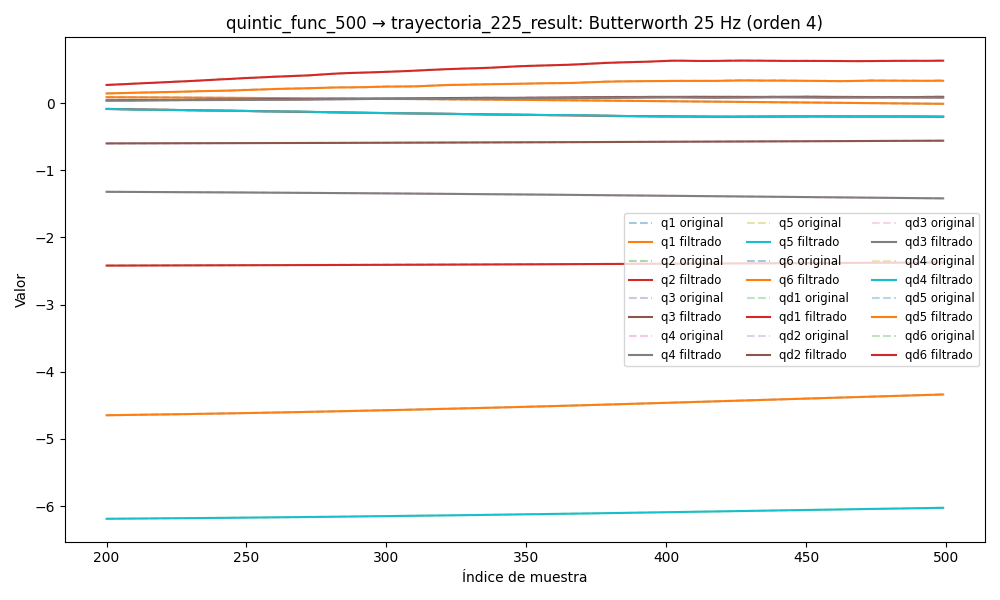

The data file committed next to this chart (first rows):
timestamp, q1, q2, q3, q4, q5, q6, qd1, qd2, qd3, qd4, qd5, qd6, tau1, tau2, tau3, tau4, tau5, tau6
1749045289, 0.1007, -2.425, -0.6053, -1.308, -6.212, -4.689, 0.0005244, 0.0003474, -0.0001999, -0.0004951, 0.002118, 0.0006268, 0.2526, 1.713, 0.9658, 0.2776, -0.3927, -0.006309
1749045289, 0.1007, -2.425, -0.6053, -1.308, -6.212, -4.689, 0.0005306, 0.0003325, -0.0001944, -0.000697, 0.002044, 0.0006179, 0.2751, 1.695, 0.9676, 0.2858, -0.3974, -0.003475
1749045289, 0.1007, -2.425, -0.6052, -1.308, -6.212, -4.689, 0.0005364, 0.0003182, -0.0001889, -0.0008916, 0.001967, 0.0006091, 0.2524, 1.71, 0.9646, 0.2806, -0.4047, -0.0131
1749045289, 0.1007, -2.425, -0.6052, -1.308, -6.212, -4.689, 0.0005416, 0.0003046, -0.0001835, -0.001072, 0.001885, 0.0006, 0.2809, 1.702, 0.9636, 0.2898, -0.3853, -0.001155
1749045289, 0.1007, -2.425, -0.6052, -1.308, -6.212, -4.689, 0.0005463, 0.0002918, -0.0001781, -0.00123, 0.001795, 0.00059, 0.2774, 1.692, 0.9622, 0.2951, -0.3871, -0.01903
1749045289, 0.1007, -2.425, -0.6052, -1.308, -6.212, -4.689, 0.0005505, 0.00028, -0.0001728, -0.001364, 0.001697, 0.0005786, 0.2586, 1.694, 0.9578, 0.2793, -0.398, -0.01775
1749045289, 0.1007, -2.425, -0.6052, -1.308, -6.212, -4.689, 0.0005541, 0.0002689, -0.0001677, -0.001469, 0.001589, 0.0005653, 0.2627, 1.714, 0.9524, 0.2862, -0.3897, -0.009564
1749045289, 0.1007, -2.425, -0.6052, -1.308, -6.212, -4.689, 0.0005573, 0.0002586, -0.0001627, -0.001545, 0.001475, 0.0005499, 0.2909, 1.708, 0.9719, 0.2875, -0.3971, -0.025
1749045289, 0.1007, -2.425, -0.6052, -1.308, -6.212, -4.689, 0.0005602, 0.0002488, -0.000158, -0.001594, 0.001356, 0.000532, 0.2627, 1.717, 0.9486, 0.2761, -0.3826, -0.03322
1749045289, 0.1007, -2.425, -0.6052, -1.308, -6.212, -4.689, 0.000563, 0.0002392, -0.0001534, -0.001618, 0.001234, 0.0005114, 0.2601, 1.676, 0.9622, 0.2631, -0.3926, -0.03461
1749045289, 0.1007, -2.425, -0.6052, -1.308, -6.212, -4.689, 0.0005656, 0.0002297, -0.0001492, -0.001621, 0.001114, 0.0004884, 0.2514, 1.692, 0.9712, 0.2764, -0.3881, -0.006624
1749045289, 0.1007, -2.425, -0.6052, -1.308, -6.212, -4.689, 0.0005683, 0.0002199, -0.0001453, -0.001605, 0.0009971, 0.0004632, 0.255, 1.686, 0.9667, 0.2843, -0.4009, 0.003414
1749045289, 0.1007, -2.425, -0.6052, -1.308, -6.212, -4.689, 0.000571, 0.0002096, -0.0001418, -0.001576, 0.000887, 0.0004362, 0.2872, 1.667, 0.9418, 0.2753, -0.3889, -0.02813
1749045289, 0.1007, -2.425, -0.6052, -1.308, -6.212, -4.689, 0.0005735, 0.0001984, -0.0001387, -0.001536, 0.0007857, 0.0004083, 0.2681, 1.678, 0.9427, 0.2717, -0.404, -0.01401
1749045289, 0.1007, -2.425, -0.6052, -1.308, -6.212, -4.689, 0.0005757, 0.0001864, -0.0001361, -0.001489, 0.000695, 0.0003803, 0.2684, 1.687, 0.9532, 0.2836, -0.4106, -0.01458
1749045289, 0.1007, -2.425, -0.6052, -1.308, -6.212, -4.689, 0.000577, 0.0001734, -0.0001339, -0.00144, 0.0006159, 0.0003535, 0.2623, 1.657, 0.9474, 0.2757, -0.3924, -0.01852
1749045289, 0.1007, -2.425, -0.6052, -1.308, -6.212, -4.689, 0.000577, 0.0001595, -0.0001323, -0.00139, 0.0005488, 0.0003291, 0.2919, 1.649, 0.9629, 0.2703, -0.3956, -0.01103
1749045289, 0.1007, -2.425, -0.6052, -1.308, -6.212, -4.689, 0.0005748, 0.0001449, -0.000131, -0.001343, 0.0004938, 0.0003085, 0.2746, 1.669, 0.9398, 0.2868, -0.3991, -0.02003
1749045289, 0.1007, -2.425, -0.6052, -1.308, -6.212, -4.689, 0.0005696, 0.0001299, -0.0001301, -0.0013, 0.0004504, 0.000293, 0.2735, 1.648, 0.9583, 0.256, -0.4112, -0.03265
1749045289, 0.1007, -2.425, -0.6052, -1.308, -6.212, -4.689, 0.0005603, 0.0001148, -0.0001293, -0.001263, 0.0004179, 0.0002837, 0.2585, 1.648, 0.9358, 0.2576, -0.4091, -0.02079
1749045289, 0.1007, -2.425, -0.6052, -1.308, -6.212, -4.689, 0.0005459, 9.997654867343475e-05, -0.0001286, -0.001234, 0.0003955, 0.0002816, 0.2345, 1.666, 0.9451, 0.2772, -0.4098, -0.01623
1749045289, 0.1007, -2.425, -0.6052, -1.308, -6.212, -4.689, 0.0005255, 8.590056958976864e-05, -0.0001276, -0.001213, 0.0003819, 0.0002869, 0.2718, 1.648, 0.9501, 0.2716, -0.4053, -0.02289
1749045289, 0.1007, -2.425, -0.6052, -1.308, -6.212, -4.689, 0.0004985, 7.292370720618453e-05, -0.0001263, -0.001201, 0.000376, 0.0002994, 0.2515, 1.641, 0.9499, 0.2696, -0.4054, -0.01236
1749045289, 0.1007, -2.425, -0.6052, -1.308, -6.212, -4.689, 0.0004646, 6.137280414439461e-05, -0.0001243, -0.001197, 0.0003763, 0.000318, 0.2594, 1.636, 0.9349, 0.2612, -0.409, -0.01006
1749045289, 0.1007, -2.425, -0.6052, -1.308, -6.212, -4.689, 0.0004241, 5.150493753013621e-05, -0.0001214, -0.001199, 0.0003814, 0.0003407, 0.2838, 1.636, 0.9503, 0.2643, -0.4031, -0.02003
1749045289, 0.1007, -2.425, -0.6052, -1.308, -6.212, -4.689, 0.000378, 4.349947097561282e-05, -0.0001174, -0.001208, 0.0003896, 0.0003648, 0.2589, 1.632, 0.9322, 0.2682, -0.4045, -0.03306
1749045289, 0.1007, -2.425, -0.6052, -1.308, -6.212, -4.689, 0.000328, 3.745748096538877e-05, -0.0001124, -0.001219, 0.0003988, 0.0003863, 0.2508, 1.618, 0.936, 0.2872, -0.4099, -0.02357
1749045289, 0.1007, -2.425, -0.6052, -1.308, -6.212, -4.689, 0.0002768, 3.340555068948862e-05, -0.0001063, -0.001233, 0.0004068, 0.0004011, 0.2692, 1.644, 0.9225, 0.2642, -0.4038, -0.04738
1749045289, 0.1007, -2.425, -0.6052, -1.308, -6.212, -4.689, 0.000228, 3.1300743710628436e-05, -9.932500248745817e-05, -0.001246, 0.0004114, 0.0004043, 0.2669, 1.629, 0.9284, 0.2684, -0.4075, -0.008601
1749045289, 0.1007, -2.425, -0.6052, -1.308, -6.212, -4.689, 0.0001859, 3.103404459033446e-05, -9.178952488910142e-05, -0.001258, 0.00041, 0.0003912, 0.2695, 1.638, 0.9338, 0.2439, -0.3987, -0.03044
1749045289, 0.1007, -2.425, -0.6052, -1.308, -6.212, -4.689, 0.0001555, 3.2430500151200023e-05, -8.423323856182166e-05, -0.001266, 0.0004003, 0.0003577, 0.2702, 1.613, 0.9388, 0.2666, -0.4158, -0.01394
1749045289, 0.1007, -2.425, -0.6052, -1.308, -6.212, -4.689, 0.000142, 3.524552606500785e-05, -7.734932667552934e-05, -0.001269, 0.0003802, 0.000301, 0.2816, 1.604, 0.9329, 0.2674, -0.3923, -0.03394
1749045289, 0.1007, -2.425, -0.6052, -1.308, -6.212, -4.689, 0.0001507, 3.915817507811531e-05, -7.197790819162289e-05, -0.001268, 0.0003485, 0.0002202, 0.2677, 1.606, 0.9262, 0.2834, -0.4135, -0.0498
1749045289, 0.1007, -2.425, -0.6052, -1.308, -6.212, -4.689, 0.0001863, 4.3763422115718716e-05, -6.906198636019776e-05, -0.001263, 0.0003047, 0.0001169, 0.2655, 1.607, 0.9208, 0.2699, -0.4023, -0.0153
1749045289, 0.1007, -2.425, -0.6052, -1.308, -6.212, -4.689, 0.0002525, 4.856655206834118e-05, -6.95827730315858e-05, -0.001252, 0.0002495, -3.823130049269234e-06, 0.2609, 1.604, 0.9227, 0.2598, -0.4078, -0.03266
1749045289, 0.1007, -2.425, -0.6052, -1.308, -6.212, -4.689, 0.0003513, 5.2983407567103274e-05, -7.447645959211305e-05, -0.001238, 0.0001855, -0.0001334, 0.2779, 1.61, 0.9075, 0.2613, -0.3859, -0.01777
1749045289, 0.1007, -2.425, -0.6052, -1.308, -6.212, -4.689, 0.0004826, 5.635046863758671e-05, -8.453719832878327e-05, -0.001222, 0.000117, -0.0002592, 0.2345, 1.586, 0.9194, 0.2746, -0.4034, -0.02899
1749045289, 0.1007, -2.425, -0.6052, -1.308, -6.212, -4.689, 0.000644, 5.794843707264914e-05, -0.0001003, -0.001205, 5.0454929559992777e-05, -0.0003648, 0.2483, 1.598, 0.9248, 0.2807, -0.3928, -0.0327
1749045289, 0.1007, -2.425, -0.6052, -1.308, -6.212, -4.689, 0.00083, 5.704217366060634e-05, -0.000122, -0.00119, -5.719152435313059e-06, -0.0004303, 0.2706, 1.59, 0.918, 0.256, -0.386, -0.01773
1749045289, 0.1007, -2.425, -0.6052, -1.308, -6.212, -4.689, 0.001033, 5.293849979891257e-05, -0.0001494, -0.00118, -4.1126410169835216e-05, -0.0004334, 0.2702, 1.573, 0.9166, 0.2767, -0.4001, -0.02691
1749045289, 0.1007, -2.425, -0.6052, -1.308, -6.212, -4.689, 0.001243, 4.506152738306553e-05, -0.0001818, -0.001178, -4.379427167981398e-05, -0.0003504, 0.2928, 1.55, 0.9061, 0.2794, -0.3837, -0.00203
1749045289, 0.1007, -2.425, -0.6052, -1.308, -6.212, -4.689, 0.001449, 3.30428181528357e-05, -0.0002181, -0.001188, -6.833530052588863e-07, -0.0001581, 0.3333, 1.511, 0.9143, 0.283, -0.3763, 0.004577
1749045289, 0.1007, -2.425, -0.6052, -1.308, -6.212, -4.689, 0.001638, 1.6820874785474203e-05, -0.0002567, -0.001214, 0.0001016, 0.0001644, 0.2891, 1.485, 0.912, 0.2678, -0.3845, 0.01651
1749045289, 0.1007, -2.425, -0.6052, -1.308, -6.212, -4.689, 0.0018, -3.258542563974258e-06, -0.0002957, -0.001261, 0.0002761, 0.0006342, 0.2522, 1.503, 0.9138, 0.2532, -0.3561, 0.02854
1749045289, 0.1007, -2.425, -0.6052, -1.308, -6.212, -4.689, 0.001924, -2.635264440806189e-05, -0.000333, -0.001333, 0.0005345, 0.001262, 0.2765, 1.467, 0.9149, 0.2631, -0.3637, 0.02801
1749045289, 0.1007, -2.425, -0.6052, -1.308, -6.212, -4.689, 0.002004, -5.105600578385491e-05, -0.0003667, -0.001435, 0.0008864, 0.002051, 0.2424, 1.489, 0.9248, 0.2684, -0.3396, 0.02221
1749045289, 0.1007, -2.425, -0.6052, -1.308, -6.212, -4.689, 0.002035, -7.537381330995828e-05, -0.0003949, -0.00157, 0.001338, 0.002995, 0.2424, 1.489, 0.9248, 0.2684, -0.3396, 0.02221
1749045289, 0.1007, -2.425, -0.6052, -1.308, -6.212, -4.689, 0.002014, -9.674797307112804e-05, -0.0004163, -0.001744, 0.001894, 0.004081, 0.2709, 1.479, 0.9426, 0.263, -0.3615, 0.03997
1749045289, 0.1007, -2.425, -0.6053, -1.308, -6.212, -4.689, 0.001942, -0.0001121, -0.0004296, -0.001959, 0.002553, 0.005286, 0.2626, 1.488, 0.9397, 0.2721, -0.3418, 0.02553
1749045289, 0.1007, -2.425, -0.6053, -1.308, -6.212, -4.689, 0.001819, -0.0001182, -0.0004343, -0.00222, 0.003311, 0.006577, 0.2406, 1.504, 0.9472, 0.2463, -0.3441, 0.03085
1749045289, 0.1007, -2.425, -0.6053, -1.308, -6.212, -4.689, 0.001647, -0.0001116, -0.00043, -0.00253, 0.00416, 0.00792, 0.221, 1.509, 0.952, 0.2458, -0.33, 0.06733
1749045289, 0.1007, -2.425, -0.6053, -1.308, -6.212, -4.689, 0.001425, -8.892431725262987e-05, -0.0004168, -0.002892, 0.005089, 0.009274, 0.1979, 1.547, 0.9561, 0.2722, -0.3262, 0.06912
1749045289, 0.1007, -2.425, -0.6053, -1.308, -6.212, -4.689, 0.001154, -4.7621791847900554e-05, -0.0003946, -0.003309, 0.006085, 0.0106, 0.183, 1.541, 0.9538, 0.2558, -0.3175, 0.1113
1749045289, 0.1007, -2.425, -0.6053, -1.308, -6.212, -4.689, 0.0008293, 1.4181147659025556e-05, -0.0003638, -0.003783, 0.007131, 0.01186, 0.1831, 1.575, 0.9752, 0.2703, -0.3258, 0.08934
1749045289, 0.1007, -2.425, -0.6052, -1.308, -6.212, -4.689, 0.0004491, 9.716339608006387e-05, -0.0003244, -0.004316, 0.008207, 0.01301, 0.1712, 1.6, 0.9818, 0.2454, -0.3003, 0.09503
1749045289, 0.1007, -2.425, -0.6052, -1.308, -6.212, -4.689, 8.449440395489866e-06, 0.0002006, -0.0002766, -0.004907, 0.009294, 0.01405, 0.157, 1.643, 0.9712, 0.2456, -0.2853, 0.07966
1749045289, 0.1007, -2.425, -0.6052, -1.308, -6.212, -4.689, -0.0004969, 0.0003225, -0.0002205, -0.005555, 0.01037, 0.01495, 0.1219, 1.66, 0.9981, 0.2407, -0.274, 0.09094
1749045289, 0.1007, -2.425, -0.6052, -1.308, -6.212, -4.689, -0.001071, 0.0004591, -0.0001559, -0.006254, 0.0114, 0.01571, 0.1152, 1.703, 0.9944, 0.2404, -0.274, 0.08139
1749045289, 0.1007, -2.425, -0.6052, -1.308, -6.212, -4.689, -0.001714, 0.0006061, -8.28180202488213e-05, -0.006998, 0.01238, 0.01635, 0.1074, 1.737, 1.001, 0.2395, -0.2586, 0.07699
1749045289, 0.1007, -2.425, -0.6052, -1.308, -6.212, -4.689, -0.002427, 0.0007582, -1.1839449104000825e-06, -0.007776, 0.01327, 0.01689, 0.08592, 1.752, 1.017, 0.2328, -0.2683, 0.09723
... 9,058 more rows
